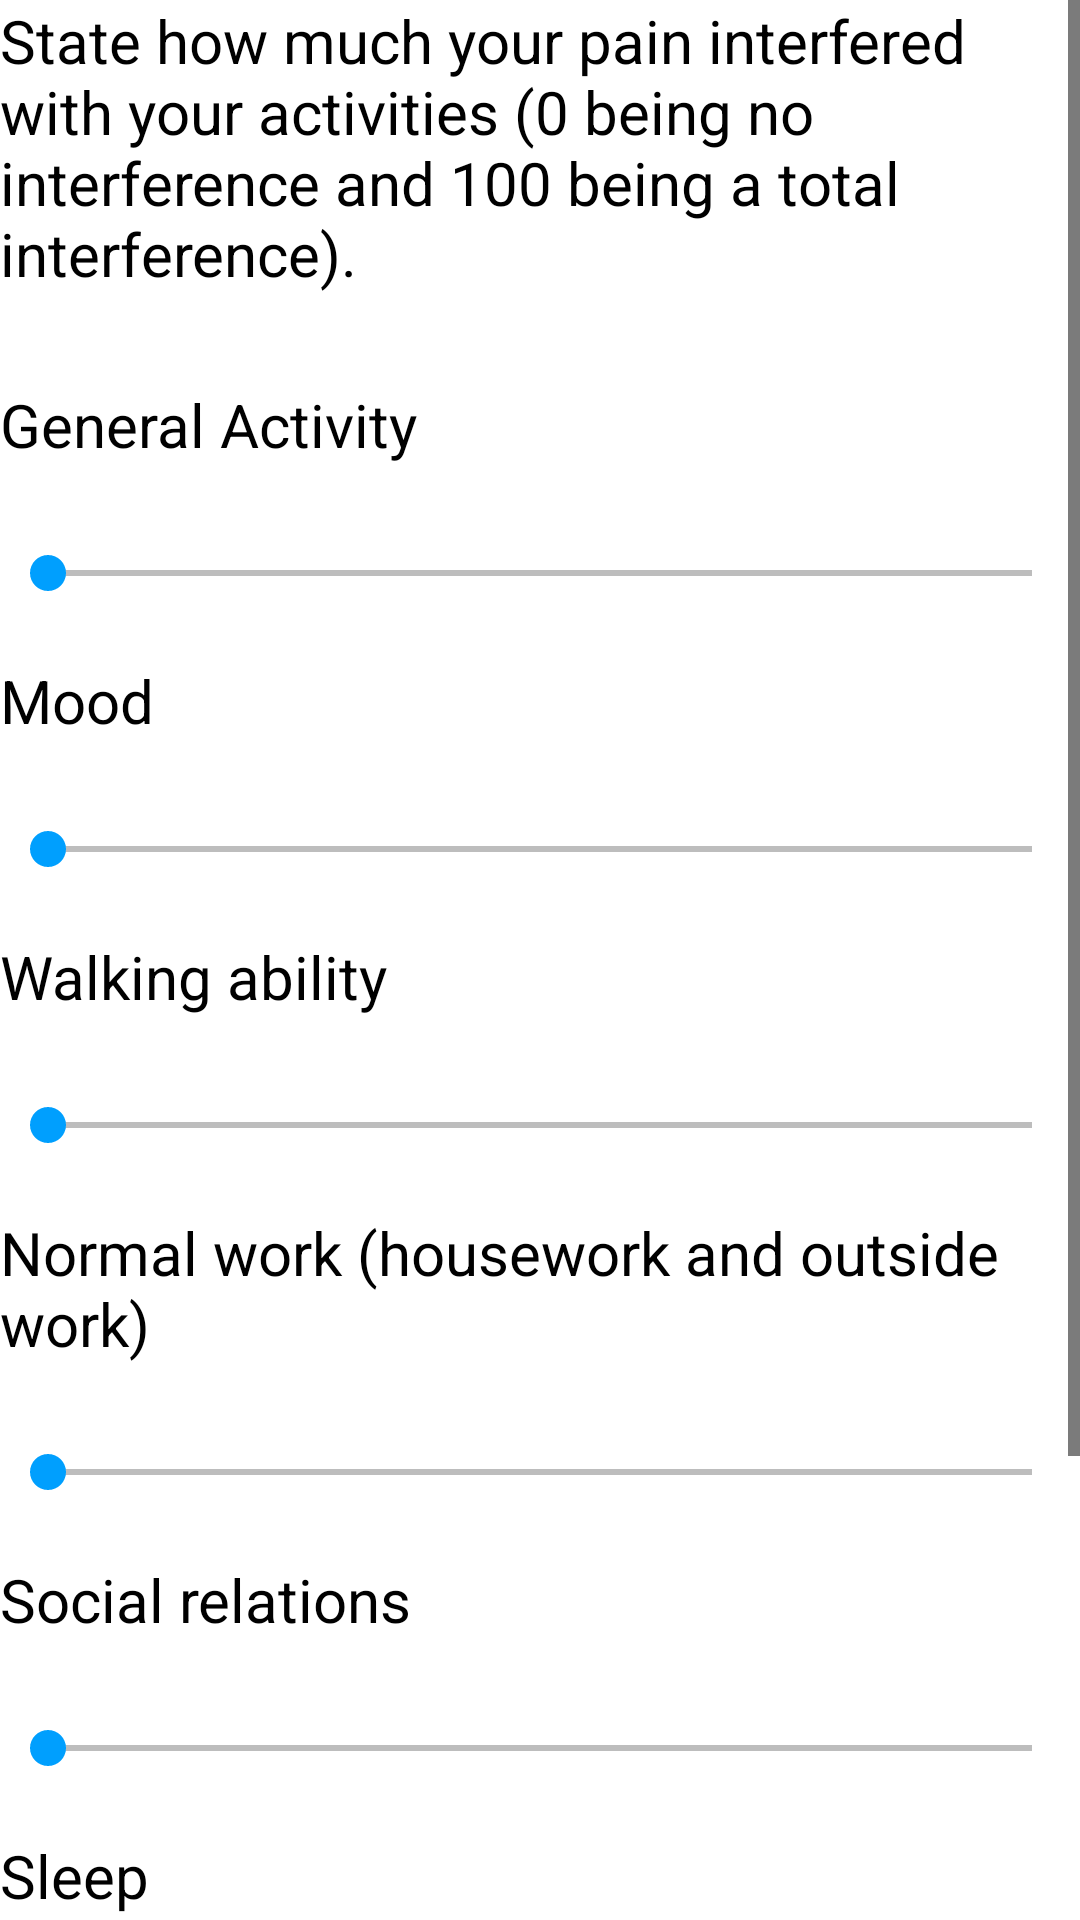

Write the Android layout XML for this screen, with the resource values it uses.
<!-- AndroidManifest.xml: application theme AppTheme -->
<!-- res/layout/activity_add_record_sliders.xml -->
<?xml version="1.0" encoding="utf-8"?>
<androidx.constraintlayout.widget.ConstraintLayout xmlns:android="http://schemas.android.com/apk/res/android"
    xmlns:app="http://schemas.android.com/apk/res-auto"
    xmlns:tools="http://schemas.android.com/tools"
    android:layout_width="match_parent"
    android:layout_height="match_parent"
    tools:context=".AddRecordSlidersActivity">

    <ScrollView
        android:layout_width="match_parent"
        android:layout_height="match_parent">

        <LinearLayout
            android:layout_width="match_parent"
            android:layout_height="wrap_content"
            android:orientation="vertical" >

            <TextView
                android:id="@+id/howMuchPainIntereferedText"
                android:layout_width="match_parent"
                android:layout_height="wrap_content"
                android:text="@string/sliders_main" />

            <TextView
                android:id="@+id/generalActivityText"
                android:layout_width="match_parent"
                android:layout_height="wrap_content"
                android:layout_marginTop="30dp"
                android:text="@string/sliders_general_activity" />

            <TextView
                android:id="@+id/activitySeekBarText"
                android:layout_width="match_parent"
                android:layout_height="wrap_content" />

            <SeekBar
                android:id="@+id/activitySeekBar"
                android:layout_width="match_parent"
                android:layout_height="wrap_content" />

            <TextView
                android:id="@+id/moodText"
                android:layout_width="match_parent"
                android:layout_height="wrap_content"
                android:layout_marginTop="20dp"
                android:text="@string/sliders_mood" />

            <TextView
                android:id="@+id/moodSeekBarText"
                android:layout_width="match_parent"
                android:layout_height="wrap_content" />

            <SeekBar
                android:id="@+id/moodSeekBar"
                android:layout_width="match_parent"
                android:layout_height="wrap_content" />

            <TextView
                android:id="@+id/walkingText"
                android:layout_width="match_parent"
                android:layout_height="wrap_content"
                android:layout_marginTop="20dp"
                android:text="@string/sliders_walking" />

            <TextView
                android:id="@+id/walkingSeekBarText"
                android:layout_width="match_parent"
                android:layout_height="wrap_content" />

            <SeekBar
                android:id="@+id/walkingSeekBar"
                android:layout_width="match_parent"
                android:layout_height="wrap_content" />

            <TextView
                android:id="@+id/workText"
                android:layout_width="match_parent"
                android:layout_height="wrap_content"
                android:layout_marginTop="20dp"
                android:text="@string/sliders_work" />

            <TextView
                android:id="@+id/workSeekBarText"
                android:layout_width="match_parent"
                android:layout_height="wrap_content" />

            <SeekBar
                android:id="@+id/workSeekBar"
                android:layout_width="match_parent"
                android:layout_height="wrap_content" />

            <TextView
                android:id="@+id/socialText"
                android:layout_width="match_parent"
                android:layout_height="wrap_content"
                android:layout_marginTop="20dp"
                android:text="@string/sliders_social" />

            <TextView
                android:id="@+id/socialSeekBarText"
                android:layout_width="match_parent"
                android:layout_height="wrap_content" />

            <SeekBar
                android:id="@+id/socialSeekBar"
                android:layout_width="match_parent"
                android:layout_height="wrap_content" />

            <TextView
                android:id="@+id/sleepText"
                android:layout_width="match_parent"
                android:layout_height="wrap_content"
                android:layout_marginTop="20dp"
                android:text="@string/sliders_sleep" />

            <TextView
                android:id="@+id/sleepSeekBarText"
                android:layout_width="match_parent"
                android:layout_height="wrap_content" />

            <SeekBar
                android:id="@+id/sleepSeekBar"
                android:layout_width="match_parent"
                android:layout_height="wrap_content" />

            <TextView
                android:id="@+id/lifeEnjoymentText"
                android:layout_width="match_parent"
                android:layout_height="wrap_content"
                android:layout_marginTop="20dp"
                android:text="@string/sliders_life_enjoyment" />

            <TextView
                android:id="@+id/lifeEnjoymentSeekBarText"
                android:layout_width="match_parent"
                android:layout_height="wrap_content" />

            <SeekBar
                android:id="@+id/lifeEnjoymentSeekBar"
                android:layout_width="match_parent"
                android:layout_height="wrap_content" />

            <com.google.android.material.button.MaterialButton
                android:id="@+id/btn_next_sliders"
                android:layout_width="match_parent"
                android:layout_height="wrap_content"
                android:layout_marginTop="20dp"
                android:text="@string/btn_next" />
        </LinearLayout>
    </ScrollView>
</androidx.constraintlayout.widget.ConstraintLayout>
<!-- resources referenced by this layout -->
<resources>
  <string name="btn_next">Next</string>
  <string name="sliders_general_activity">General Activity</string>
  <string name="sliders_life_enjoyment">Life enjoyment</string>
  <string name="sliders_main">State how much your pain interfered with your activities (0 being no interference and 100 being a total interference).</string>
  <string name="sliders_mood">Mood</string>
  <string name="sliders_sleep">Sleep</string>
  <string name="sliders_social">Social relations</string>
  <string name="sliders_walking">Walking ability</string>
  <string name="sliders_work">Normal work (housework and outside work)</string>
  <style name="AppTheme" parent="Theme.MaterialComponents.DayNight.NoActionBar">
          
          <item name="colorPrimary">@color/primaryColor</item>
          <item name="colorPrimaryDark">@color/primaryDarkColor</item>
          <item name="colorSurface">#f3e5f5</item>
          <item name="colorAccent">@color/secondaryColor</item>
          <item name="android:textColorPrimary">@color/primaryTextColor</item>
          <item name="android:textColorSecondary">@color/secondaryTextColor</item>
          <item name="android:textSize">20sp</item>
          <item name="materialButtonStyle">@style/buttonStyle</item>
          <item name="android:textColor">@color/secondaryTextColor</item>
          <item name="editTextStyle">@style/textAreaStyle</item>
      </style>
  <color name="primaryColor">#712177</color>
  <color name="primaryDarkColor">#42004b</color>
  <color name="secondaryColor">#009ffe</color>
  <color name="primaryTextColor">#ffffff</color>
  <color name="secondaryTextColor">#000000</color>
  <style name="buttonStyle" parent="Widget.MaterialComponents.Button">
          <item name="android:textAppearance">?android:textAppearanceMedium</item>
          <item name="android:paddingLeft">20dp</item>
          <item name="android:paddingRight">20dp</item>
      </style>
  <style name="textAreaStyle" parent="Widget.AppCompat.EditText">
          <item name="android:textColor">@color/secondaryTextColor</item>
      </style>
</resources>
